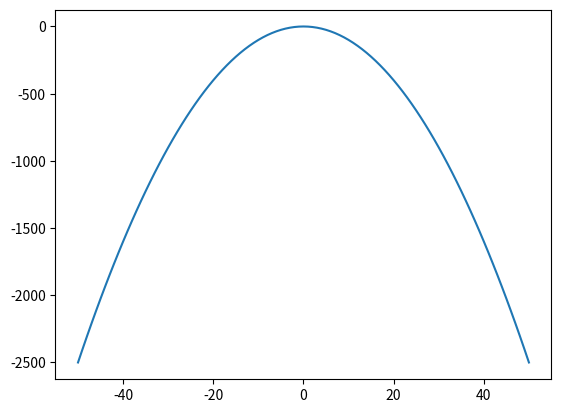

Reproduce this figure in Python.
#Exercicio 1
#Guilherme Gonçalves a2022156457

import numpy as np
import matplotlib.pyplot as plt

def grafico(x):
    y = []
    y = -x**2
    return y

x = np.arange(-50,51)
y = grafico(x)

ax = plt.plot(x,y)
plt.show()



